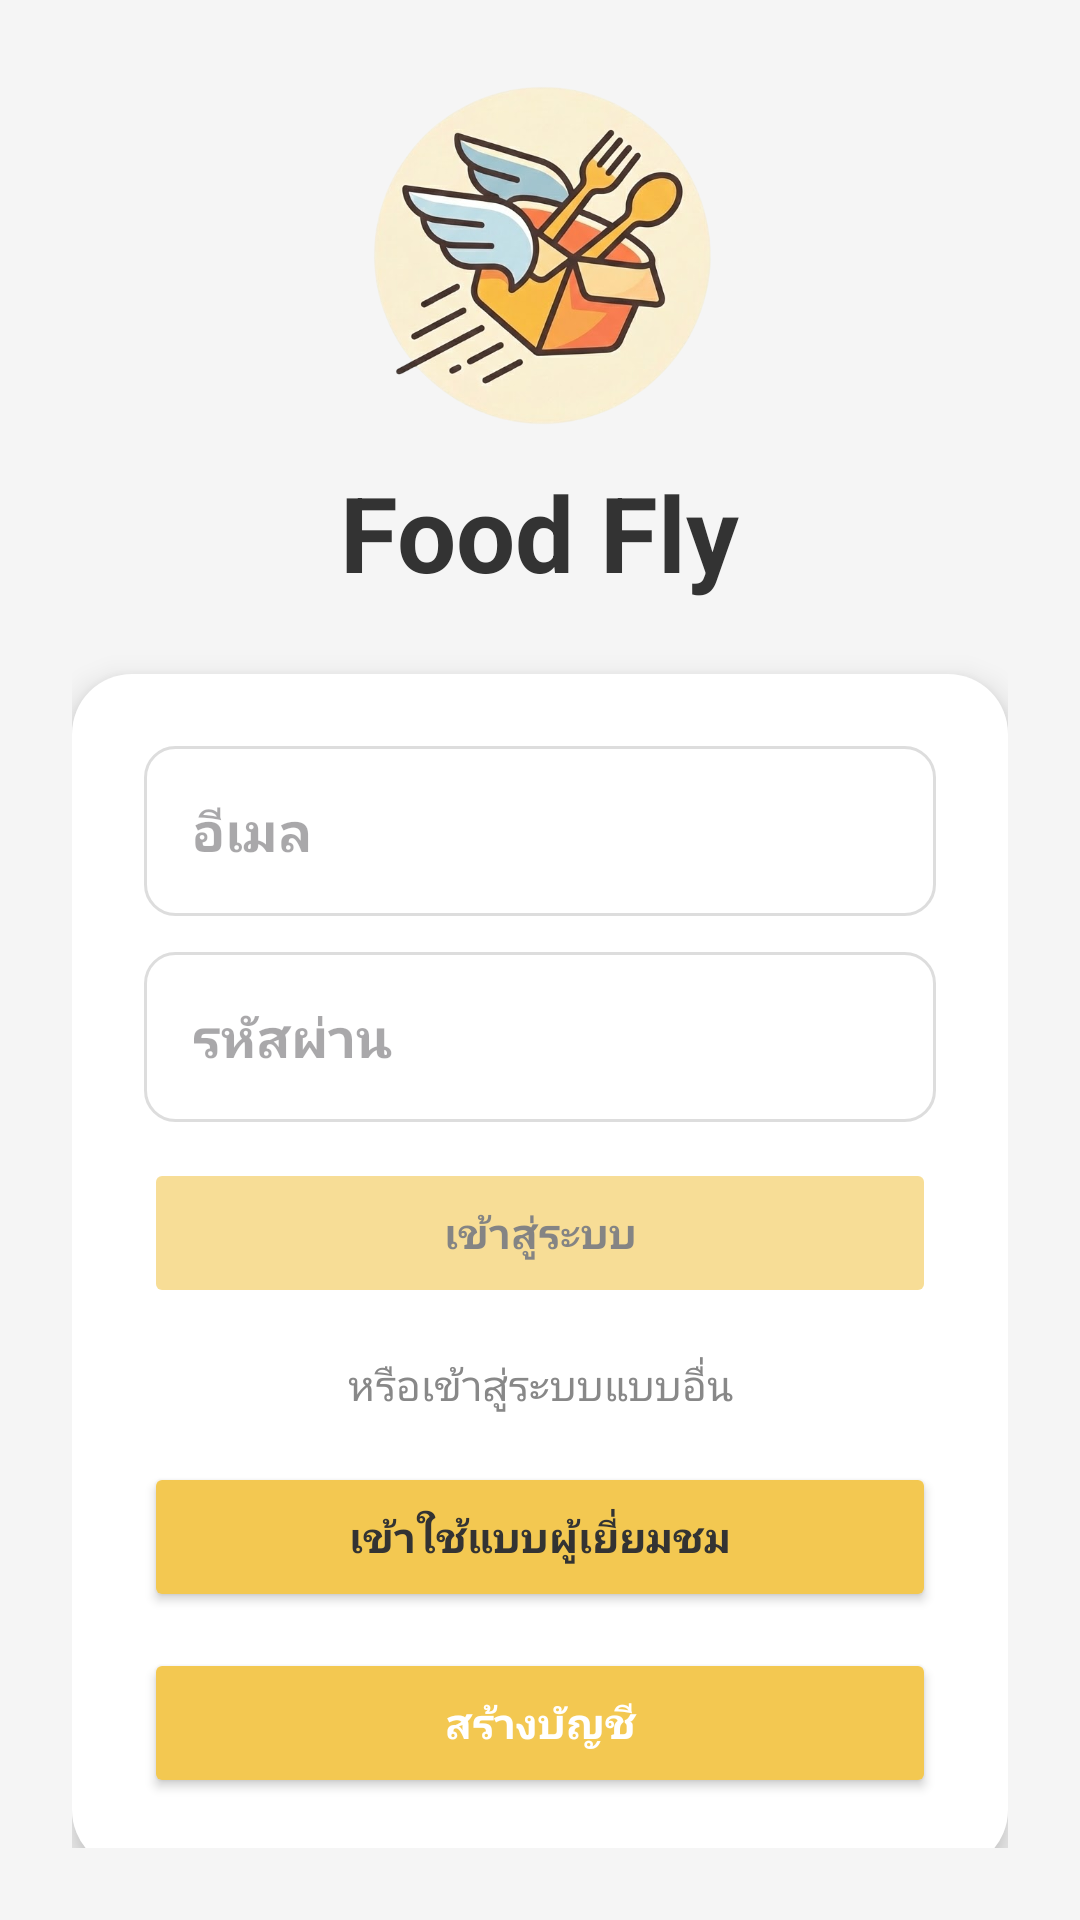

Produce the Android XML layout that renders to this screen, including the resource entries it uses.
<!-- AndroidManifest.xml: application theme Theme.Flyfood -->
<!-- res/layout/activity_login.xml -->
<?xml version="1.0" encoding="utf-8"?>
<ScrollView xmlns:android="http://schemas.android.com/apk/res/android"
    android:layout_width="match_parent"
    android:layout_height="match_parent"
    android:background="#F5F5F5"
    android:padding="24dp">

    <LinearLayout
        android:layout_width="match_parent"
        android:layout_height="wrap_content"
        android:orientation="vertical"
        android:gravity="center_horizontal">

        <ImageView
            android:id="@+id/Logo"
            android:src="@drawable/logo"
            android:layout_width="120dp"
            android:layout_height="120dp"
            android:layout_marginBottom="10dp" />

        <TextView
            android:text="Food Fly"
            android:textSize="35sp"
            android:textStyle="bold"
            android:textColor="#333"
            android:layout_marginBottom="24dp"
            android:layout_width="wrap_content"
            android:layout_height="wrap_content"/>

        <LinearLayout
            android:layout_width="match_parent"
            android:layout_height="wrap_content"
            android:background="@drawable/bg_white_soft"
            android:padding="24dp"
            android:elevation="6dp"
            android:orientation="vertical">

            <EditText
                android:id="@+id/et_email"
                android:layout_width="match_parent"
                android:layout_height="wrap_content"
                android:background="@drawable/rounded_edittext"
                android:hint="อีเมล"
                android:inputType="textEmailAddress"
                android:textStyle="bold"
                android:padding="16dp"
                android:layout_marginBottom="12dp" />

            <EditText
                android:id="@+id/et_password"
                android:layout_width="match_parent"
                android:layout_height="wrap_content"
                android:background="@drawable/rounded_edittext"
                android:hint="รหัสผ่าน"
                android:textStyle="bold"
                android:inputType="textPassword"
                android:padding="16dp"
                android:layout_marginBottom="12dp" />

            <Button
                android:id="@+id/btn_login"
                android:layout_width="match_parent"
                android:layout_height="50dp"
                android:text="เข้าสู่ระบบ"
                android:textColor="#333"
                android:textStyle="bold"
                android:backgroundTint="#F3C851"
                android:enabled="false"
                android:alpha="0.6"
                android:layout_marginBottom="16dp" />

            <TextView
                android:layout_width="match_parent"
                android:layout_height="wrap_content"
                android:text="หรือเข้าสู่ระบบแบบอื่น"
                android:textColor="#888"
                android:gravity="center"
                android:layout_marginBottom="16dp" />

            <Button
                android:id="@+id/btn_guest"
                android:layout_width="match_parent"
                android:layout_height="50dp"
                android:text="เข้าใช้แบบผู้เยี่ยมชม"
                android:textStyle="bold"
                android:textColor="#333"
                android:backgroundTint="#F3C851"
                android:layout_marginBottom="12dp" />

            <Button
                android:id="@+id/btn_register"
                android:layout_width="match_parent"
                android:textStyle="bold"
                android:layout_height="50dp"
                android:text="สร้างบัญชี"
                android:textColor="#FFF"
                android:backgroundTint="#F3C851" />

        </LinearLayout>

    </LinearLayout>

</ScrollView>
<!-- resources referenced by this layout -->
<resources>
  <!-- drawable bg_white_soft (drawable) -->
  <shape xmlns:android="http://schemas.android.com/apk/res/android">
      <solid android:color="#FFFFFF"/>
      <corners android:radius="20dp"/>
      <padding android:left="8dp" android:top="8dp" android:right="8dp" android:bottom="8dp"/>
  </shape>
  <!-- drawable logo: png bitmap (drawable, 244346 bytes) -->
  <!-- drawable rounded_edittext (drawable) -->
  <shape xmlns:android="http://schemas.android.com/apk/res/android">
      <solid android:color="#FFFFFF"/>
      <corners android:radius="10dp"/>
      <stroke android:width="1dp" android:color="#DDD"/>
  </shape>
  <style name="Theme.Flyfood" parent="Base.Theme.Flyfood" />
  <style name="Base.Theme.Flyfood" parent="Theme.Material3.DayNight.NoActionBar">
          
          
      </style>
</resources>
